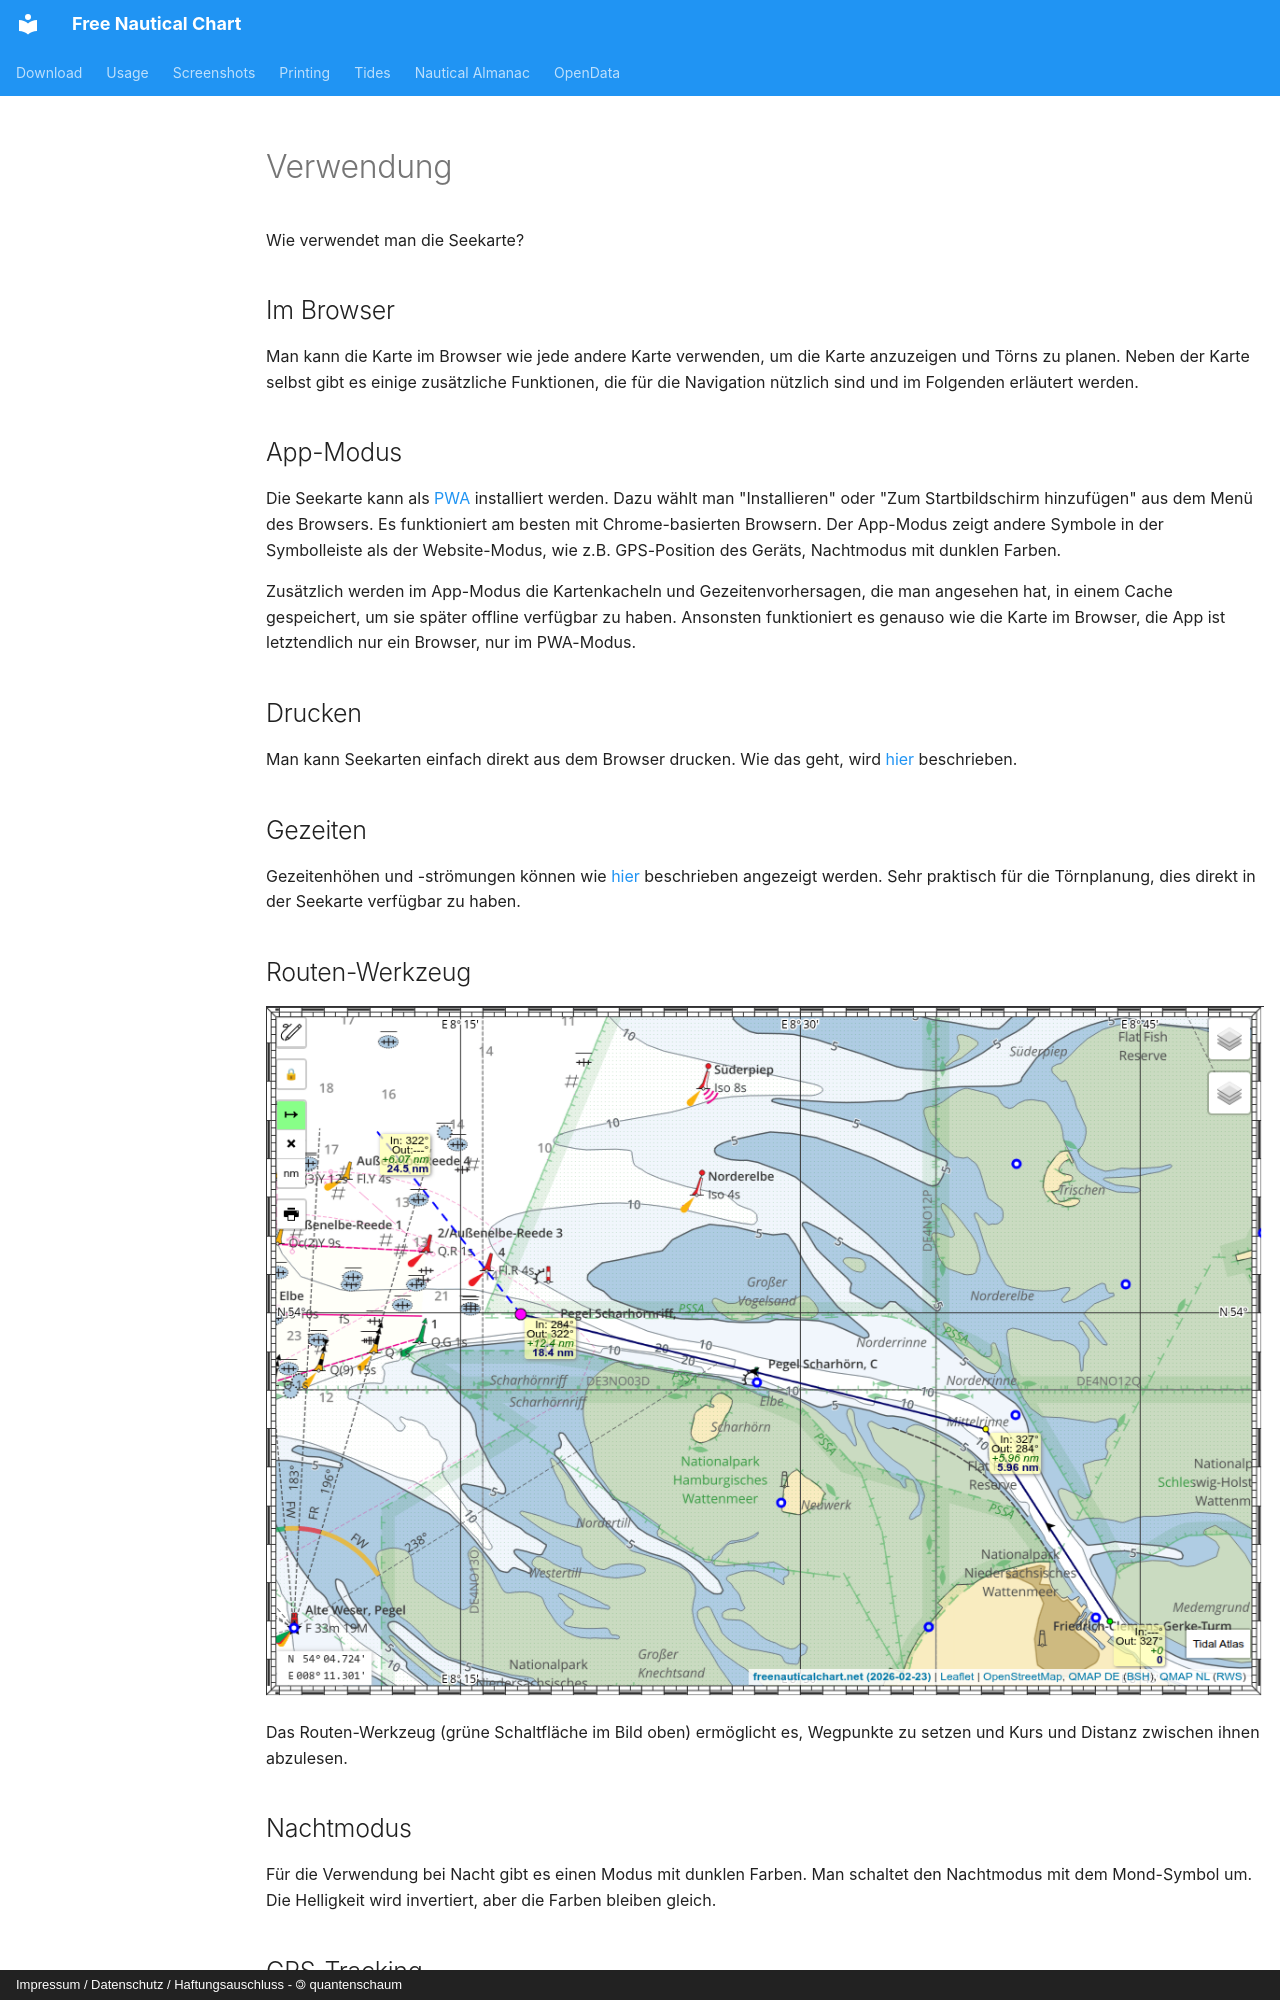

repository: quantenschaum/mapping · page: usage.de/index.html · generator: mkdocs · copyright: Impressum / Datenschutz / Haftungsauschluss - 🄯 quantenschaum

# Verwendung

Wie verwendet man die Seekarte?

## Im Browser

Man kann die Karte im Browser wie jede andere Karte verwenden, um die Karte anzuzeigen und Törns zu planen.
Neben der Karte selbst gibt es einige zusätzliche Funktionen, die für die Navigation nützlich sind und im Folgenden erläutert werden.

## App-Modus

Die Seekarte kann als [PWA](https://en.wikipedia.org/wiki/Progressive_web_app) installiert werden.
Dazu wählt man "Installieren" oder "Zum Startbildschirm hinzufügen" aus dem Menü des Browsers.
Es funktioniert am besten mit Chrome-basierten Browsern.
Der App-Modus zeigt andere Symbole in der Symbolleiste als der Website-Modus, wie z.B. GPS-Position des Geräts, Nachtmodus mit dunklen Farben.

Zusätzlich werden im App-Modus die Kartenkacheln und Gezeitenvorhersagen, die man angesehen hat, in einem Cache gespeichert, um sie später offline verfügbar zu haben.
Ansonsten funktioniert es genauso wie die Karte im Browser, die App ist letztendlich nur ein Browser, nur im PWA-Modus.

## Drucken

Man kann Seekarten einfach direkt aus dem Browser drucken. Wie das geht, wird [hier](print.md) beschrieben.

## Gezeiten

Gezeitenhöhen und -strömungen können wie [hier](tides.md) beschrieben angezeigt werden. Sehr praktisch für die Törnplanung, dies direkt in der Seekarte verfügbar zu haben.

## Routen-Werkzeug

![Routen-Werkzeug](img/route-tool.webp)

Das Routen-Werkzeug (grüne Schaltfläche im Bild oben) ermöglicht es, Wegpunkte zu setzen und Kurs und Distanz zwischen ihnen abzulesen.

## Nachtmodus

Für die Verwendung bei Nacht gibt es einen Modus mit dunklen Farben. Man schaltet den Nachtmodus mit dem Mond-Symbol um.
Die Helligkeit wird invertiert, aber die Farben bleiben gleich.

## GPS-Tracking

Man kann auch das GPS des Geräts verwenden.
Tippt man auf das Boot-Symbol, wird die GPS-Position auf der Karte mit einem KüG-Vektor von 10 Minuten Länge angezeigt.
KüG und FüG werden in der linken unteren Ecke angezeigt.
